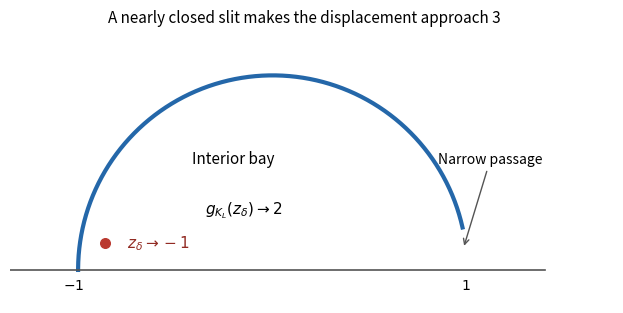

Python code for this plot: (Note: this script raises an exception after producing the figure.)
"""Illustrate the sharp hull-displacement example. Python 3.14, matplotlib 3.10.7.

Run in the intended output directory. Only the PNG output uses the current cwd.
"""
from pathlib import Path
import numpy as np
import matplotlib
matplotlib.use('Agg')
import matplotlib.pyplot as plt

fig,ax=plt.subplots(figsize=(7,3.3),dpi=100,facecolor='white')
theta=np.linspace(.22,np.pi,500)
ax.plot(np.cos(theta),np.sin(theta),color='#2467a9',lw=3,label=r'$K_L$: semicircular slit')
ax.plot([-1.35,1.4],[0,0],color='#545454',lw=1.2)
ax.scatter([-.86],[.14],s=48,color='#ba392f',zorder=4)
ax.text(-.75,.14,r'$z_\delta\to-1$',color='#922b23',fontsize=11,va='center')
ax.text(-1.08,-.10,r'$-1$',fontsize=10)
ax.text(.97,-.10,r'$1$',fontsize=10)
ax.text(-.20,.55,'Interior bay',fontsize=11,ha='center')
ax.annotate('Narrow passage',xy=(.98,.11),xytext=(1.12,.55),fontsize=10,
            ha='center',arrowprops={'arrowstyle':'->','color':'#545454'})
ax.text(-.15,.29,r'$g_{K_L}(z_\delta)\to2$',fontsize=11,ha='center')
ax.set(xlim=(-1.35,1.75),ylim=(-.17,1.17),aspect='equal')
ax.axis('off')
fig.suptitle('A nearly closed slit makes the displacement approach 3',fontsize=11,y=.97)
fig.subplots_adjust(left=.035,right=.985,bottom=.08,top=.87)
fig.savefig(Path.cwd()/(Path(__file__).stem+'.png'),dpi=100,facecolor='white',transparent=False)
plt.close(fig)
